Image classification data set "data" (arata-toya/pai-final-patrol on GitHub). Class labels (3): crack, normal, stain.

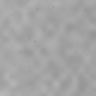
Label: normal

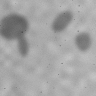
Label: stain

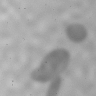
Label: stain

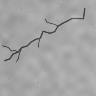
Label: crack

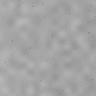
Label: normal

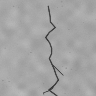
Label: crack
